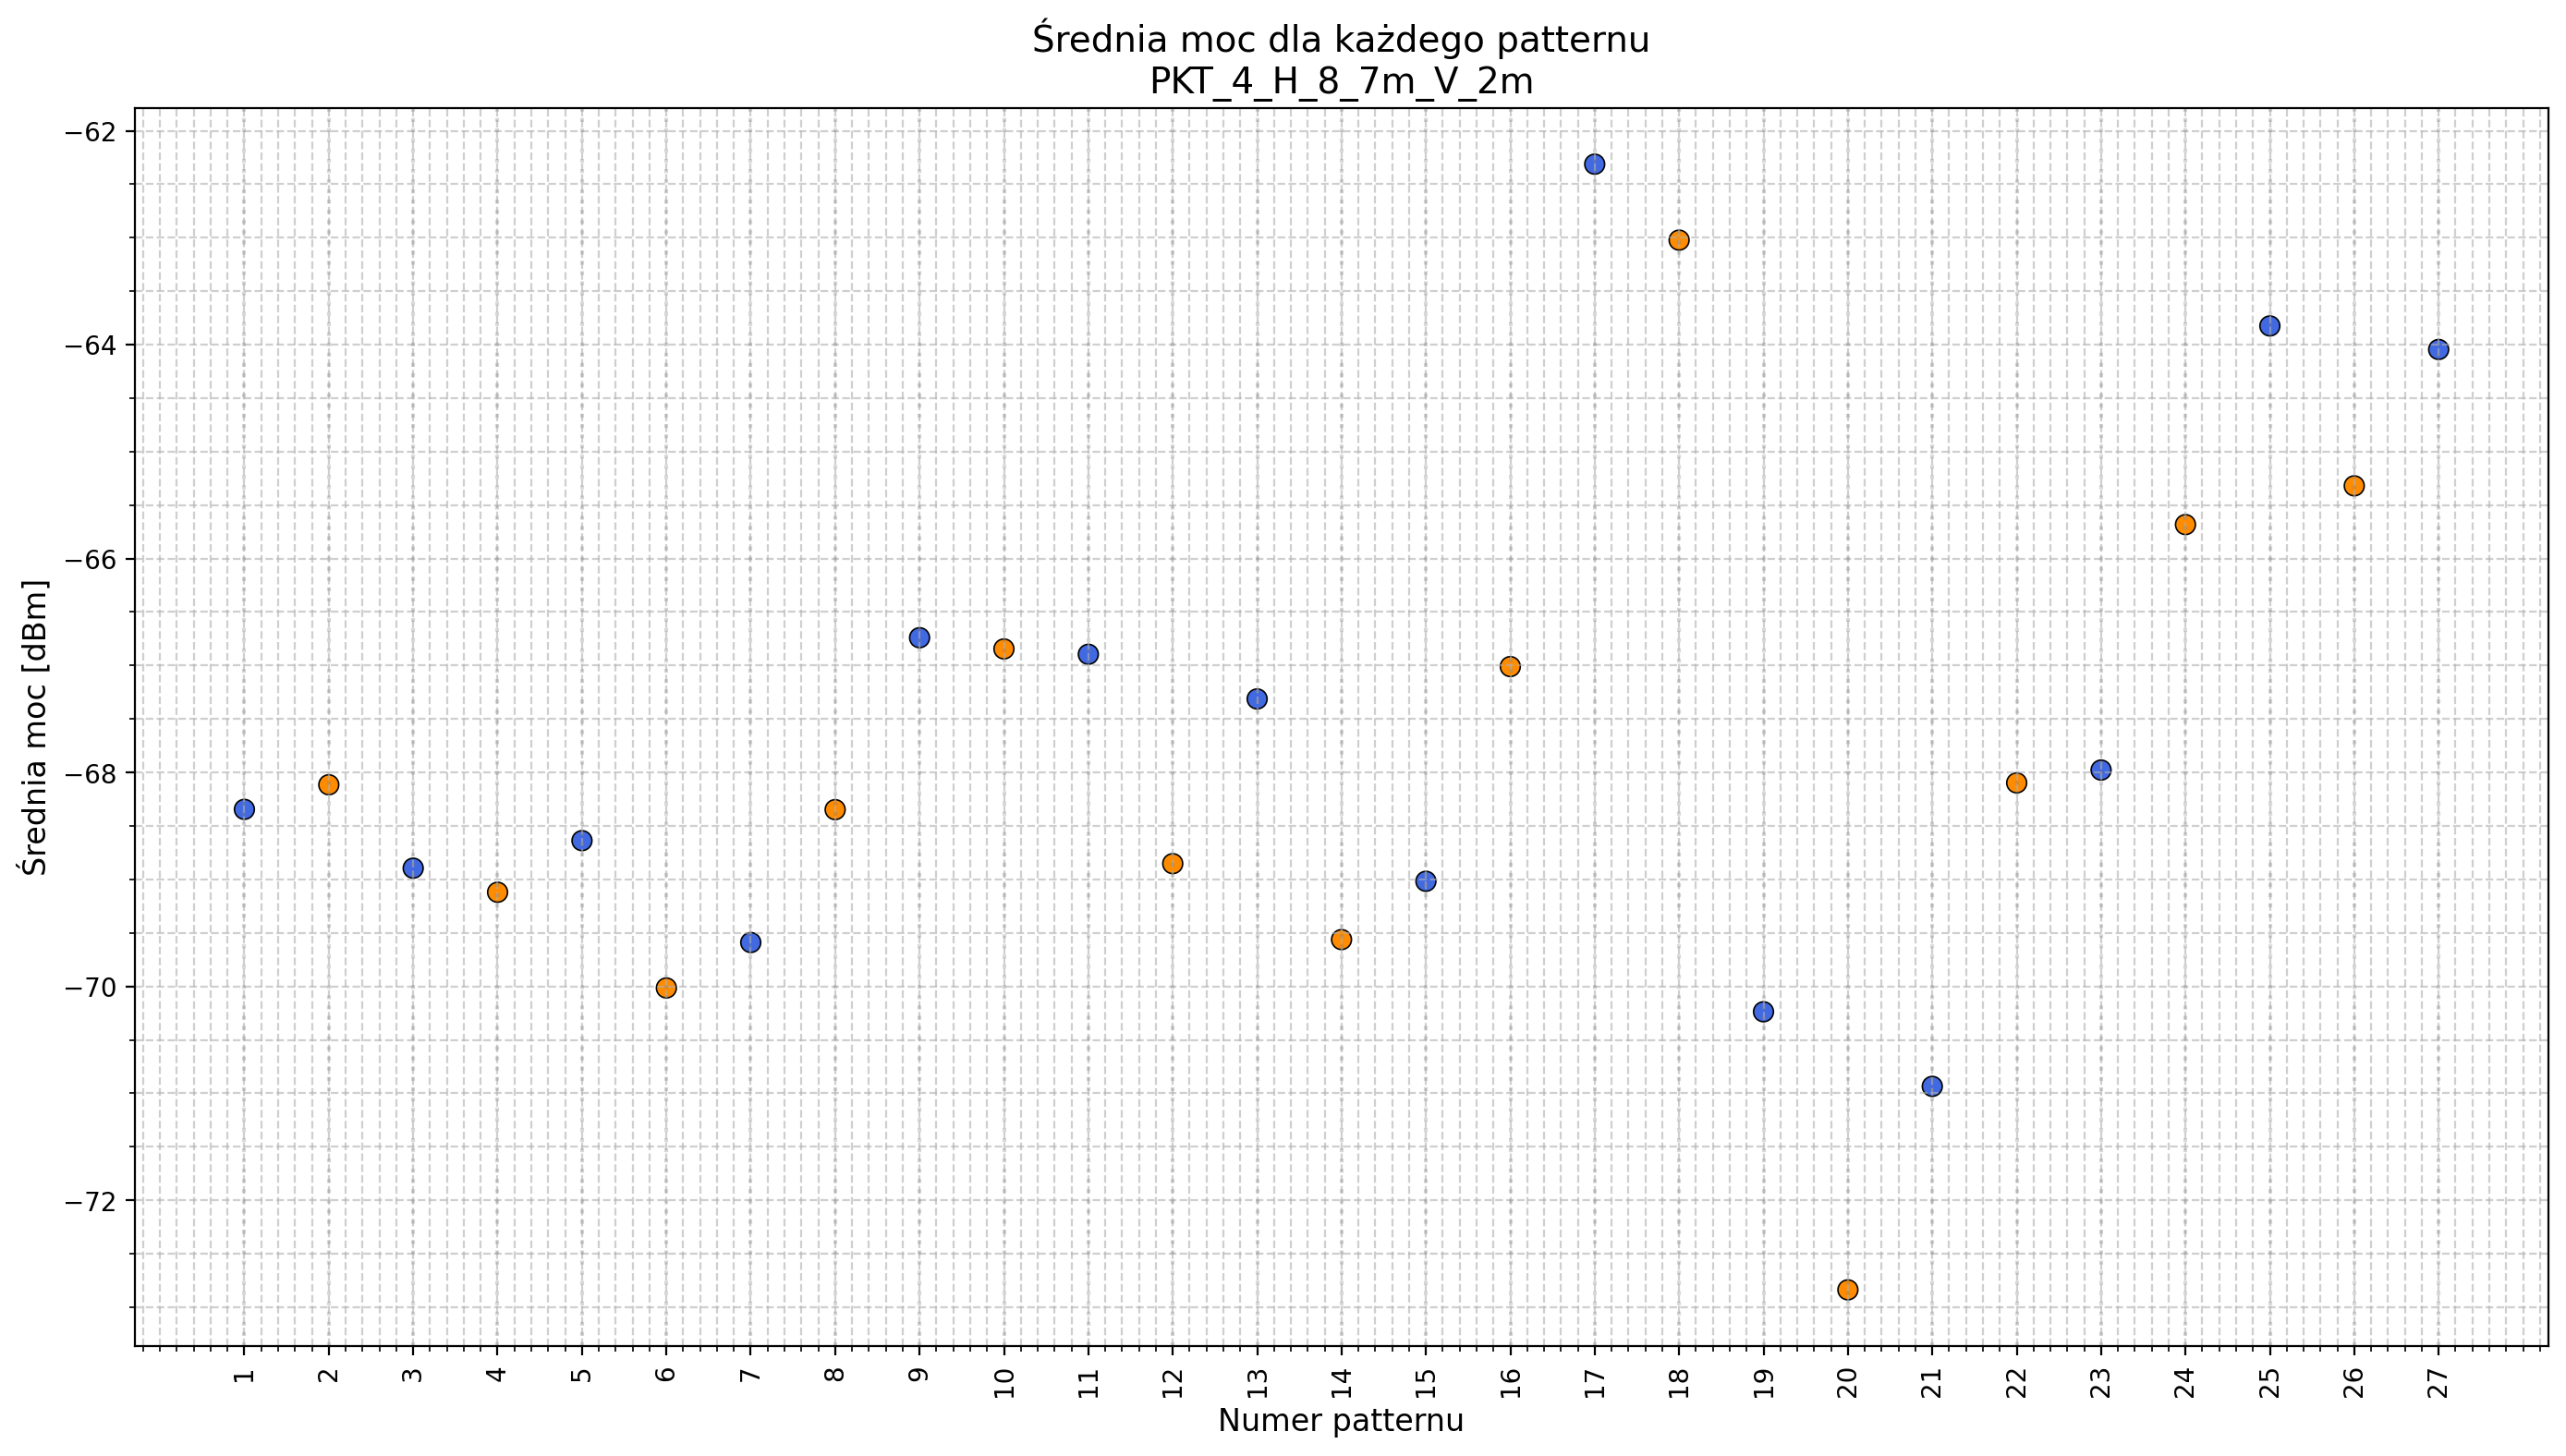

Values plotted in this chart, from the file beside it:
pattern; avg_power
1; -68.34
2; -68.11
3; -68.9
4; -69.12
5; -68.64
6; -70.02
7; -69.59
8; -68.35
9; -66.74
10; -66.84
11; -66.89
12; -68.85
13; -67.31
14; -69.56
15; -69.02
16; -67.01
17; -62.31
18; -63.02
19; -70.24
20; -72.84
21; -70.94
22; -68.1
23; -67.98
24; -65.68
25; -63.82
26; -65.32
27; -64.05
